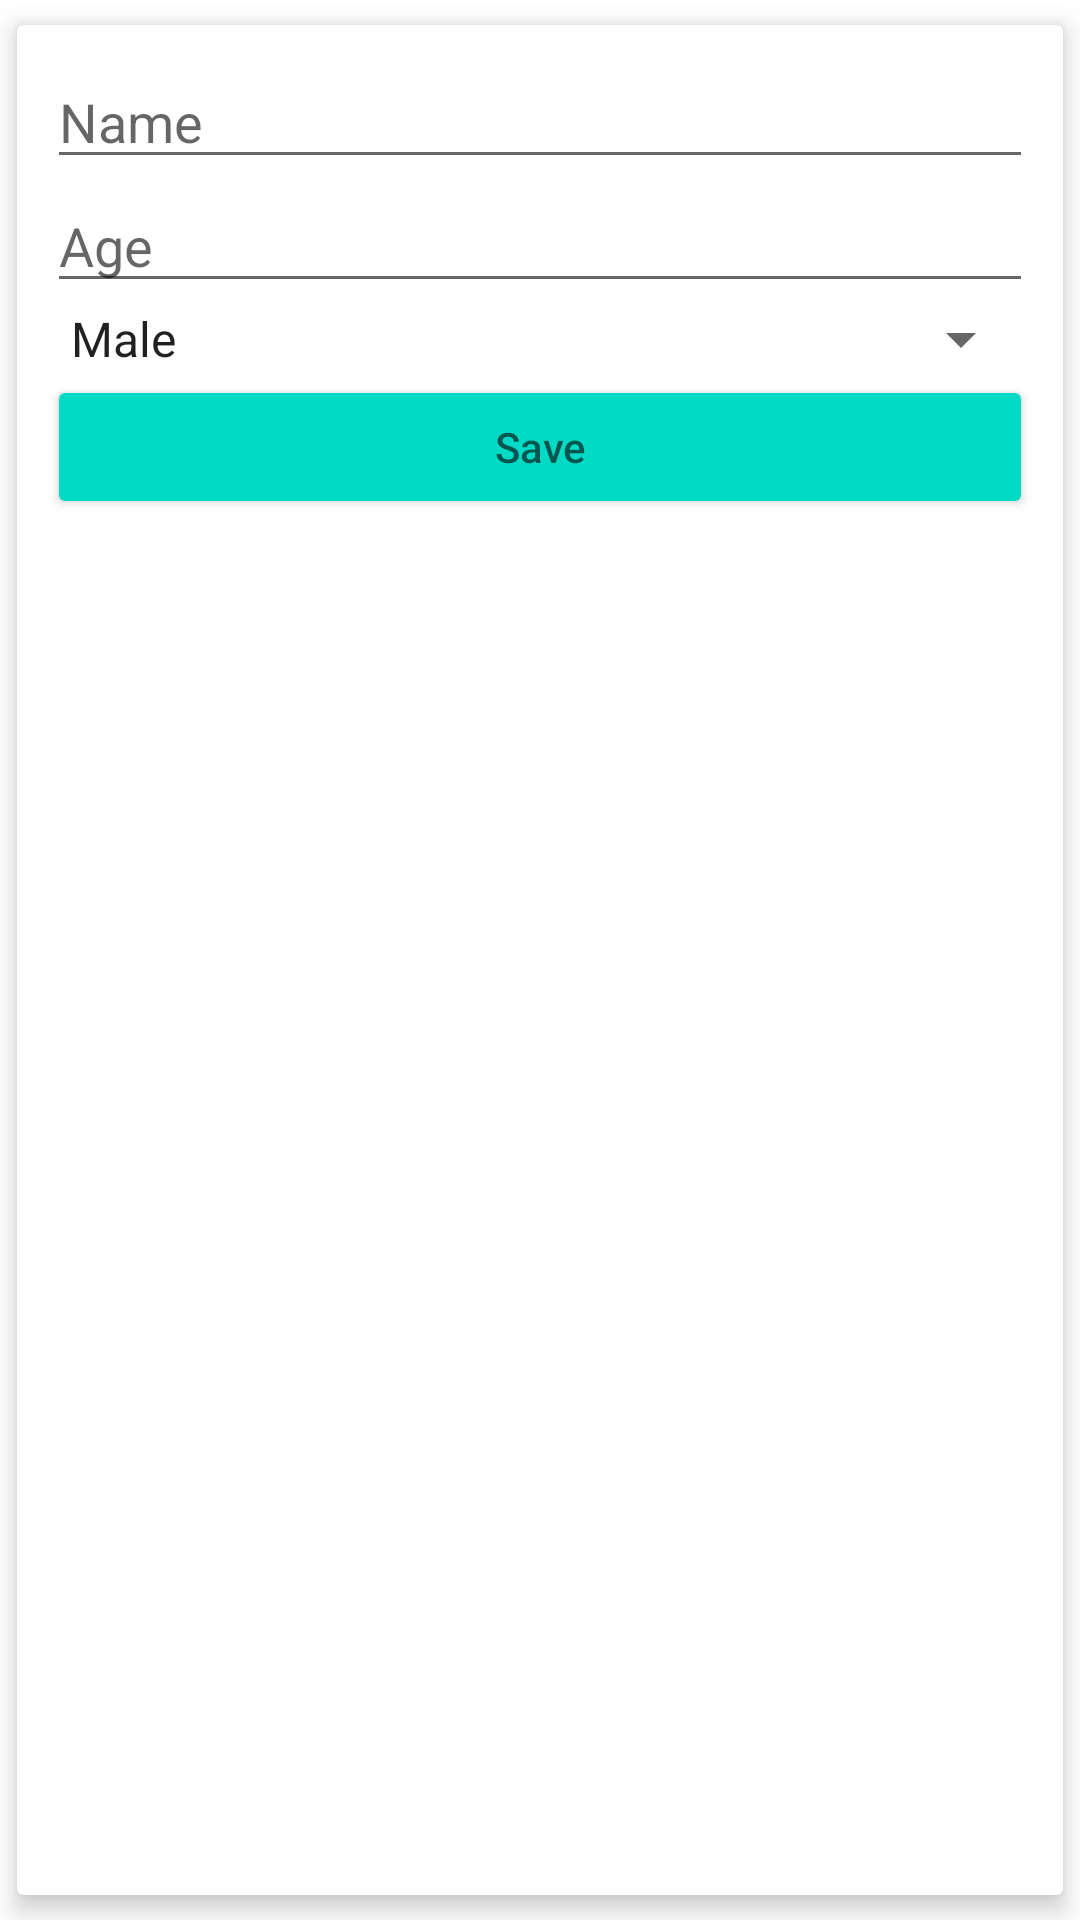

Android layout source for this screen:
<!-- AndroidManifest.xml: application theme Theme.RealmDatabaseLocal -->
<!-- res/layout/data_input_dialog.xml -->
<?xml version="1.0" encoding="utf-8"?>
<androidx.cardview.widget.CardView xmlns:android="http://schemas.android.com/apk/res/android"
    android:layout_height="wrap_content"
    android:layout_width="match_parent"
    xmlns:app="http://schemas.android.com/apk/res-auto"
    app:cardUseCompatPadding="true"
    app:cardElevation="5dp">
    <LinearLayout
        android:layout_width="match_parent"
        android:layout_height="wrap_content"
        android:orientation="vertical"
        android:padding="10dp">

        <EditText
            android:layout_width="match_parent"
            android:layout_height="wrap_content"
            android:id="@+id/name"
            android:hint="Name"/>

        <EditText
            android:layout_width="match_parent"
            android:layout_height="wrap_content"
            android:id="@+id/age"
            android:hint="Age"/>

        <Spinner
            android:layout_width="match_parent"
            android:layout_height="wrap_content"
            android:id="@+id/gender"
            android:entries="@array/gender"/>

        <Button
            android:layout_width="match_parent"
            android:layout_height="wrap_content"
            android:id="@+id/save"
            android:hint="Save"
            style="@style/Widget.AppCompat.Button.Colored"/>
    </LinearLayout>
</androidx.cardview.widget.CardView>
<!-- resources referenced by this layout -->
<resources>
  <array name="gender">
          <item>Male</item>
          <item>Female</item>
          <item>other</item>
      </array>
  <style name="Theme.RealmDatabaseLocal" parent="Theme.MaterialComponents.DayNight.DarkActionBar">
          
          <item name="colorPrimary">@color/purple_500</item>
          <item name="colorPrimaryVariant">@color/purple_700</item>
          <item name="colorOnPrimary">@color/white</item>
          
          <item name="colorSecondary">@color/teal_200</item>
          <item name="colorSecondaryVariant">@color/teal_700</item>
          <item name="colorOnSecondary">@color/black</item>
          
          <item name="android:statusBarColor" tools:targetApi="l">?attr/colorPrimaryVariant</item>
          
      </style>
  <!-- not gathered from this repository: default colours our renderer supplied (Android Studio template values) -->
  <color name="purple_500">#FF6200EE</color>
  <color name="purple_700">#FF3700B3</color>
  <color name="teal_200">#FF03DAC5</color>
  <color name="teal_700">#FF018786</color>
  <color name="black">#FF000000</color>
  <color name="white">#FFFFFFFF</color>
</resources>
